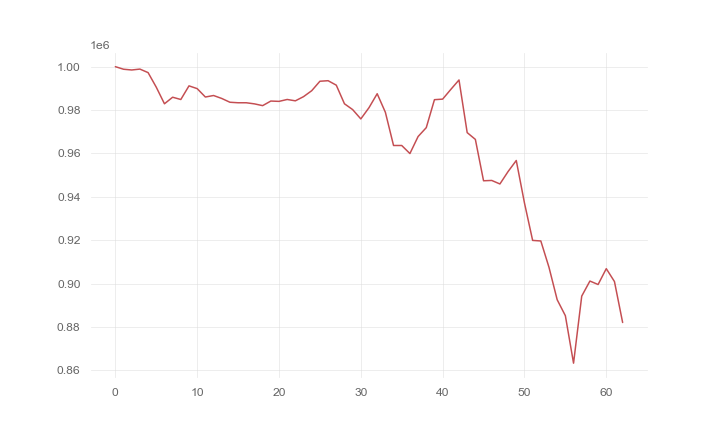

Source data for this figure (header and first rows):
, 0
0, 1000000
1, 998812
2, 998471
3, 998884
4, 997255
5, 990530
6, 982886
7, 985912
8, 984858
9, 991149
10, 989872
11, 986004
12, 986700
13, 985339
14, 983592
15, 983355
16, 983355
17, 982842
18, 982029
19, 984143
20, 983993
21, 984871
22, 984245
23, 986179
24, 988922
25, 993277
26, 993527
27, 991471
28, 982886
29, 980207
30, 975908
31, 981088
32, 987518
33, 978972
34, 963650
35, 963646
36, 959934
37, 967780
38, 971883
39, 984778
40, 985026
41, 989510
42, 993867
43, 969587
44, 966458
45, 947381
46, 947528
47, 945906
48, 951642
49, 956729
50, 937160
51, 919877
52, 919619
53, 907451
54, 892518
55, 885159
56, 863266
57, 894192
58, 901137
59, 899540
... 3 more rows
